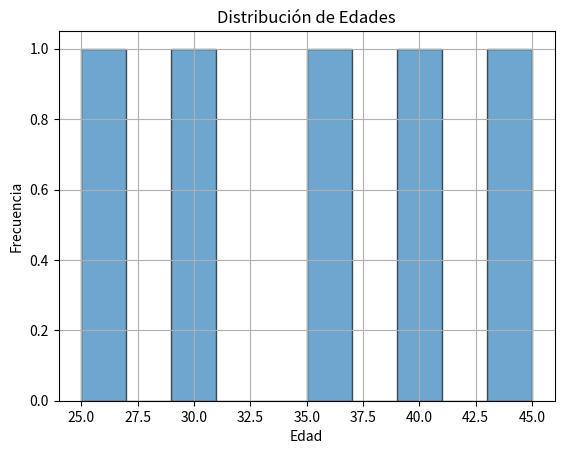

Reproduce this figure in Python.
import pandas as pd
import numpy as np
import matplotlib.pyplot as plt

# Crear un DataFrame de ejemplo con datos ficticios
data = {
    'Nombre': ['Alice', 'Bob', 'Charlie', 'David', 'Eve'],
    'Edad': [25, 30, 35, 40, 45],
    'Puntuación': [85, 92, 78, 88, 95],
    'Ciudad': ['Nueva York', 'Los Ángeles', 'Chicago', 'Houston', 'Miami']
}

df = pd.DataFrame(data)

# Filtrar personas mayores de 30 años
personas_mayores = df[df['Edad'] > 30]

# Calcular la media de las puntuaciones
media_puntuacion = df['Puntuación'].mean()

# Visualizar la distribución de edades
plt.hist(df['Edad'], bins=10, edgecolor='k', alpha=0.65)
plt.xlabel('Edad')
plt.ylabel('Frecuencia')
plt.title('Distribución de Edades')
plt.grid(True)
plt.show()

# Mostrar información básica del DataFrame
print("Información básica del DataFrame:")
print(df.info())

# Guardar el DataFrame modificado en un nuevo archivo CSV
df.to_csv('datos_modificados.csv', index=False)

print("Operaciones completadas con éxito.")
